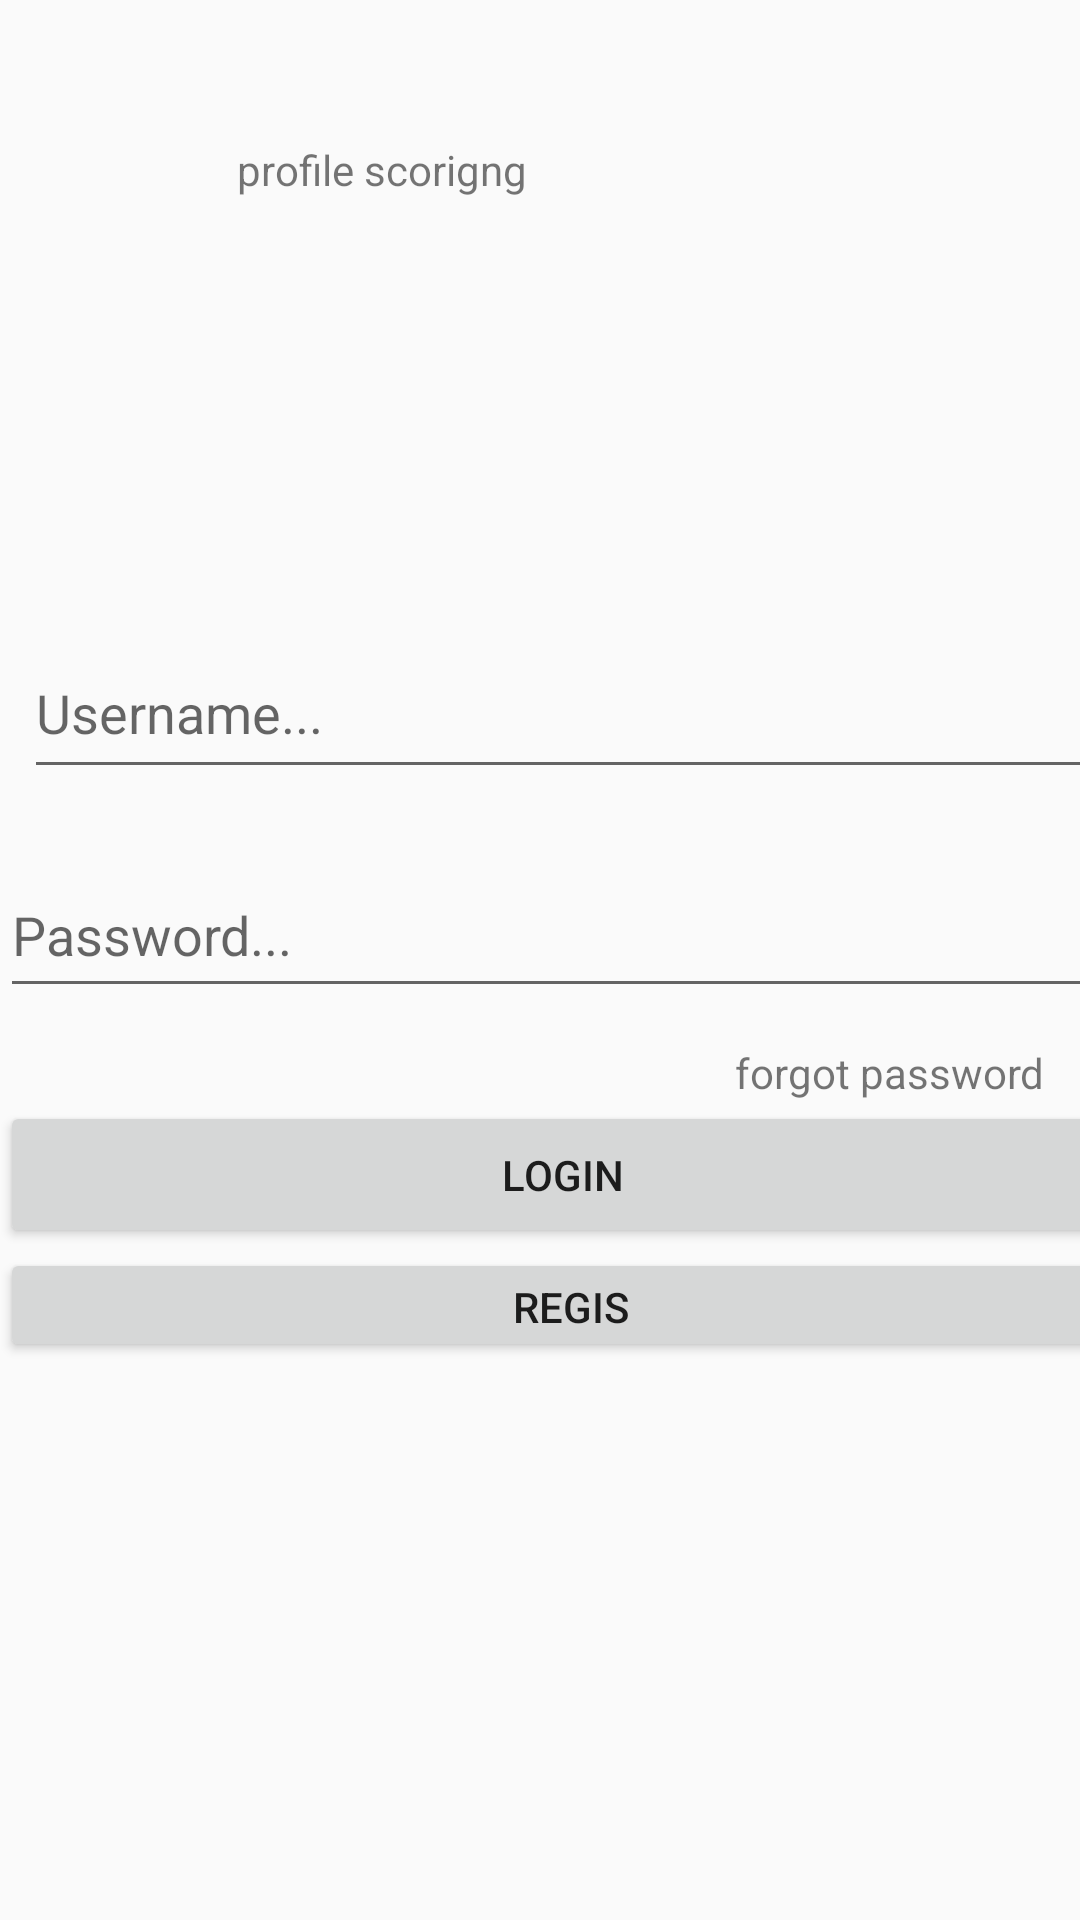

Produce the Android XML layout that renders to this screen, including the resource entries it uses.
<!-- AndroidManifest.xml: application theme AppTheme -->
<!-- res/layout/activity_main.xml -->
<?xml version="1.0" encoding="utf-8"?>
<ScrollView xmlns:android="http://schemas.android.com/apk/res/android"
    xmlns:app="http://schemas.android.com/apk/res-auto"
    xmlns:tools="http://schemas.android.com/tools"
    android:layout_width="match_parent"
    android:orientation="vertical"
    android:layout_height="match_parent"
    tools:context="innogeeks.inno.myapplication.MainActivity">
<LinearLayout
    android:layout_width="match_parent"
    android:layout_height="match_parent"
    android:orientation="vertical">
    <TextView
        android:layout_width="239dp"
        android:layout_height="101dp"
        android:text="profile scorigng"
        android:id="@+id/textView"
        tools:layout_constraintTop_creator="1"
        tools:layout_constraintLeft_creator="1"
        android:layout_marginLeft="110dp"
        android:layout_marginTop="47dp"
        android:layout_marginStart="79dp"
        android:layout_marginRight="8dp"
        app:layout_constraintHorizontal_bias="0.0" />

    <EditText
        android:hint="Username..."
        android:layout_width="368dp"
        android:layout_height="54dp"
        android:id="@+id/editTextUserName"
        tools:layout_constraintTop_creator="1"
        android:layout_marginStart="8dp"
        tools:layout_constraintLeft_creator="1"
        app:layout_constraintLeft_toLeftOf="parent"
        android:layout_marginTop="61dp"
        android:layout_marginLeft="8dp" />

    <EditText
        android:hint="Password..."
        android:layout_width="374dp"
        android:layout_height="52dp"
        android:inputType="textPassword"
        android:ems="10"
        android:id="@+id/editTextPassword"
        tools:layout_constraintTop_creator="1"
        android:layout_marginTop="21dp"
        app:layout_constraintTop_toBottomOf="@+id/editTextUserName"
        tools:layout_constraintLeft_creator="1"
        app:layout_constraintLeft_toLeftOf="@+id/editTextUserName" />

    <TextView
        android:id="@+id/frgt"
        android:layout_marginLeft="245dp"
        android:layout_marginRight="42dp"
        android:layout_width="119dp"
        android:layout_height="wrap_content"
        android:layout_marginTop="12dp"
        android:text="forgot password"
        tools:layout_editor_absoluteX="7dp" />

    <Button
        android:layout_width="375dp"
        android:layout_height="49dp"
        android:text="Login"
         android:onClick="invokeLogin"
        android:id="@+id/button" />
    <Button
        android:layout_width="381dp"
        android:layout_height="38dp"
        android:text="Regis"
        android:id="@+id/button1"/>

</LinearLayout>
</ScrollView>
<!-- resources referenced by this layout -->
<resources>
  <style name="AppTheme" parent="Theme.AppCompat.Light.DarkActionBar">
          
          <item name="colorPrimary">@color/colorPrimary</item>
          <item name="colorPrimaryDark">@color/colorPrimaryDark</item>
          <item name="colorAccent">@color/colorAccent</item>
      </style>
  <color name="colorPrimary">#3F51B5</color>
  <color name="colorPrimaryDark">#303F9F</color>
  <color name="colorAccent">#FF4081</color>
</resources>
